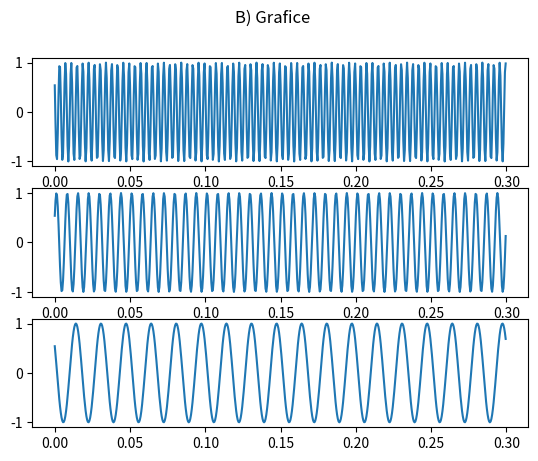
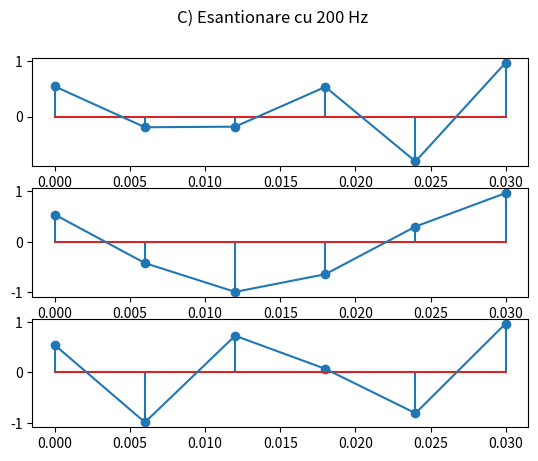

Write Python code to recreate these figures, in order.
import numpy as np
import matplotlib.pyplot as plt


# A

t1 = np.arange(0, 0.3, 0.0005)

# B) Afisare semnale

def x(t):
    return np.cos(520 * np.pi * t + np.pi // 3)

def y(t):
    return np.cos(280 * np.pi * t - np.pi // 3)

def z(t):
    return np.cos(120 * np.pi * t + np.pi // 3)

fig, axs = plt.subplots(3)
fig.suptitle("B) Grafice")
axs[0].plot(t1, x(t1))
axs[1].plot(t1, y(t1))
axs[2].plot(t1, z(t1))

plt.show()

# C) Esantionare cu 200 Hz

# t2 = np.arange(0, 0.03, 1/200) 1/200 spatiul intre esantioane
# 0.03 * 200 Hz nr de esantioane
t2 = np.linspace(0, 0.03, 6)

fig, axs = plt.subplots(3)
fig.suptitle("C) Esantionare cu 200 Hz")
axs[0].stem(t2, x(t2))
axs[0].plot(t2, x(t2))
axs[1].stem(t2, y(t2))
axs[1].plot(t2, y(t2))
axs[2].stem(t2, z(t2))
axs[2].plot(t2, z(t2))

plt.show()
